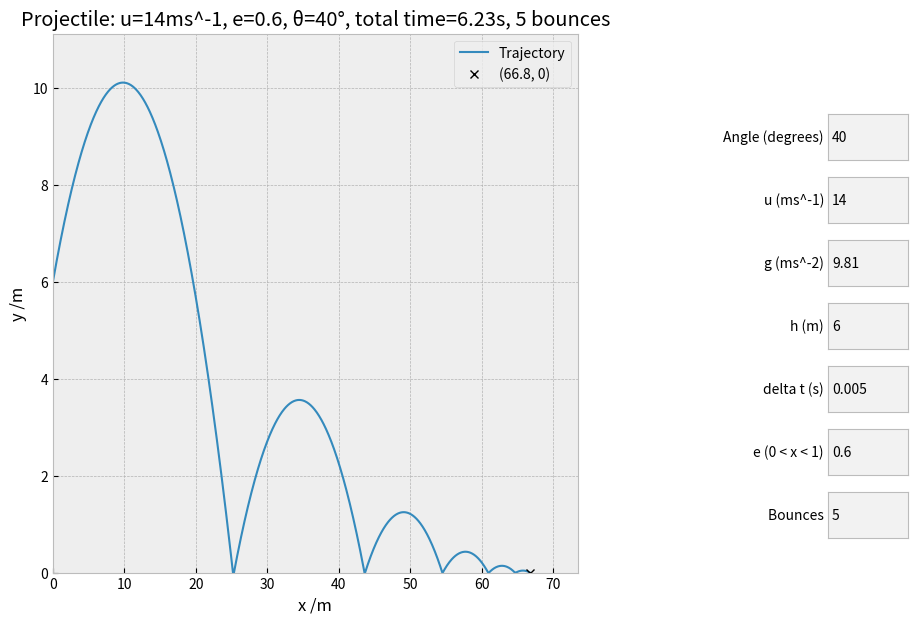

The script that saved this image:
import matplotlib.pyplot as plt
from matplotlib.widgets import TextBox
import math

# TASK 8

plt.style.use('bmh')

fig, ax = plt.subplots(figsize=(10, 7))

fig.canvas.manager.set_window_title('Task 8')
ax.set_xlabel('x /m')
ax.set_ylabel('y /m')

plt.subplots_adjust(right=0.65)


# (when an input is changed)
def UpdateGraph():
    for line in ax.lines:
        line.remove()

    x, y, totalT = Physics(U, math.radians(Angle), H, E, Bounces, G)

    l, = ax.plot(x, y, lw=1.5, label='Trajectory')
    p, = ax.plot(x[-1], 0, marker='x', color='black', ls='None', label=f'({round(x[-1], 1)}, 0)')

    ax.set_xlim(0, max(x[-1]*1.1, 1))
    ax.set_ylim(0, max(y)*1.1)

    ax.set_title(f'Projectile: u={U}ms^-1, e={E}, θ={Angle}°, total time={totalT}s, {Bounces} bounces')
    ax.legend()
    plt.show()


deltaTime, U, Angle, G, H, E, Bounces = 0.005, 14, 40, 9.81, 6, 0.6, 5


# Calculate horizontal and vertical displacement (x and y)
def Physics(u, angle, h, e, totalBounces, g):
    t = 0
    verticalV = u * math.sin(angle)
    horizontalV = u * math.cos(angle)
    x = 0
    y = h

    xVals = [x]
    yVals = [y]

    bounces = 0
    inAir = True

    while True:
        verticalV += -g * deltaTime
        y += verticalV * deltaTime

        x += horizontalV * deltaTime

        t += deltaTime

        xVals.append(x)
        yVals.append(y)

        if y <= 0 and inAir:
            inAir = False
            if bounces == totalBounces:
                break
            else:
                verticalV = verticalV * -e
                bounces += 1
        elif y > 0 and not inAir:
            inAir = True

    return xVals, yVals, round(t, 2)


# -- Input fields --

def setAngle(n):
    global Angle
    Angle = float(n)
    UpdateGraph()


def setU(n):
    global U
    U = float(n)
    UpdateGraph()


def setG(n):
    global G
    g = float(n)
    UpdateGraph()


def setHeight(n):
    global H
    H = float(n)
    UpdateGraph()


def setDeltaTime(n):
    global deltaTime
    deltaTime = float(n)
    UpdateGraph()


def setE(n):
    global E
    E = float(n)
    UpdateGraph()


def setBounces(n):
    global Bounces
    Bounces = float(n)
    UpdateGraph()


inputs = []
for i in range(7):
    inputs.append(plt.axes([0.9, 0.7 - i*0.09, 0.08, 0.065]))

angleInput = TextBox(inputs[0], 'Angle (degrees) ', initial='40')
angleInput.on_submit(setAngle)
uInput = TextBox(inputs[1], 'u (ms^-1) ', initial='14')
uInput.on_submit(setU)
gInput = TextBox(inputs[2], 'g (ms^-2) ', initial='9.81')
gInput.on_submit(setG)
hInput = TextBox(inputs[3], 'h (m) ', initial='6')
hInput.on_submit(setHeight)
dtInput = TextBox(inputs[4], 'delta t (s) ', initial='0.005')
dtInput.on_submit(setDeltaTime)
eInput = TextBox(inputs[5], 'e (0 < x < 1) ', initial='0.6')
eInput.on_submit(setE)
bouncesInput = TextBox(inputs[6], 'Bounces ', initial='5')
bouncesInput.on_submit(setBounces)

UpdateGraph()
